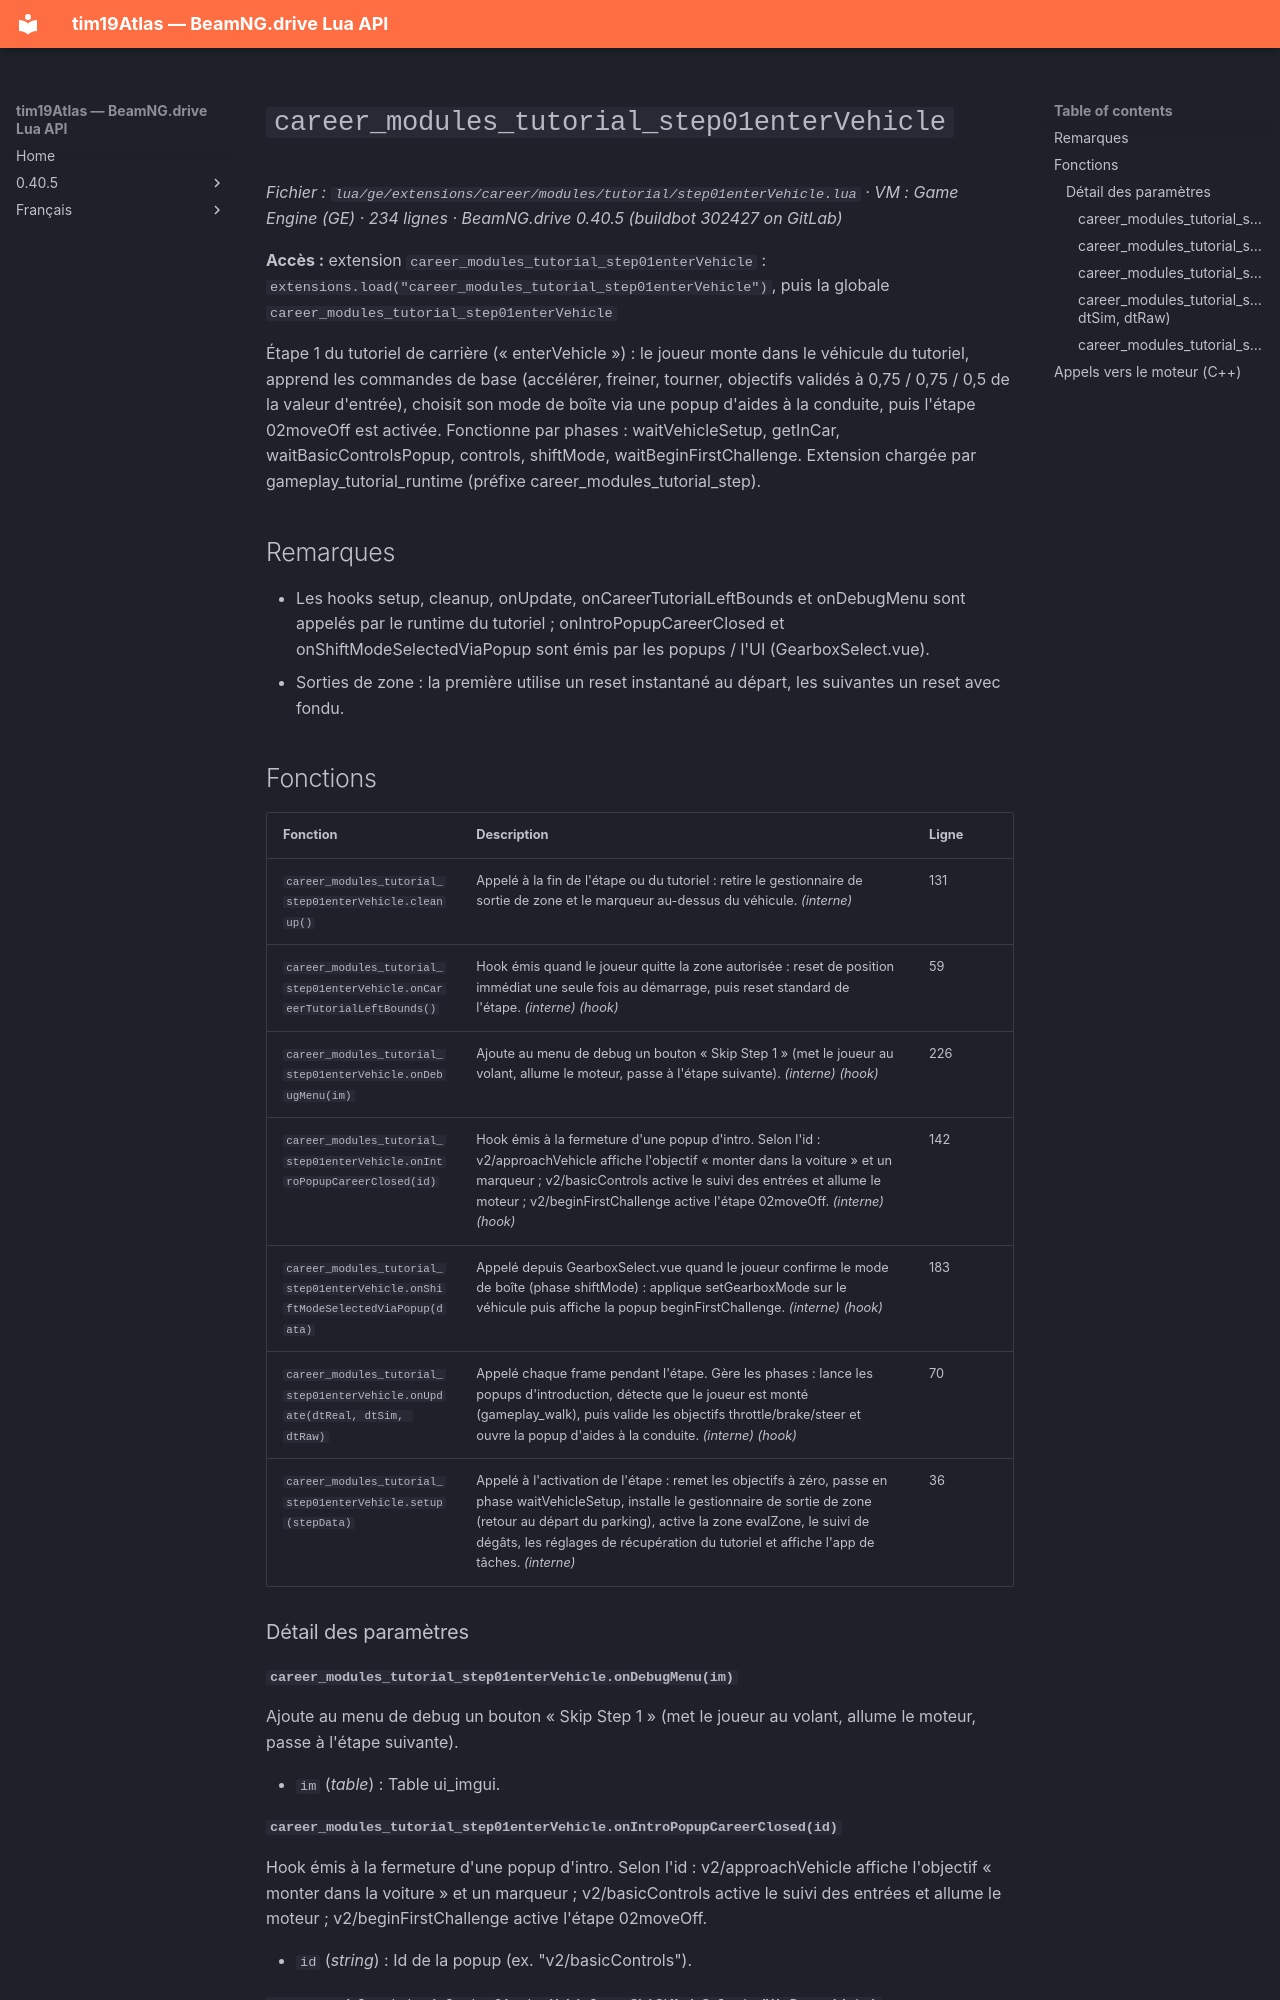

repository: Tim0219800/beamng-lua-atlas · page: fr/0.40.5/ge/extensions/career/modules/tutorial/step01enterVehicle.html · generator: mkdocs

# `career_modules_tutorial_step01enterVehicle`

*Fichier : `lua/ge/extensions/career/modules/tutorial/step01enterVehicle.lua` · VM : Game Engine (GE) · 234 lignes · BeamNG.drive 0.40.5 (buildbot 302427 on GitLab)*

**Accès :** extension `career_modules_tutorial_step01enterVehicle` : `extensions.load("career_modules_tutorial_step01enterVehicle")`, puis la globale `career_modules_tutorial_step01enterVehicle`

Étape 1 du tutoriel de carrière (« enterVehicle ») : le joueur monte dans le véhicule du tutoriel, apprend les commandes de base (accélérer, freiner, tourner, objectifs validés à 0,75 / 0,75 / 0,5 de la valeur d'entrée), choisit son mode de boîte via une popup d'aides à la conduite, puis l'étape 02moveOff est activée. Fonctionne par phases : waitVehicleSetup, getInCar, waitBasicControlsPopup, controls, shiftMode, waitBeginFirstChallenge. Extension chargée par gameplay_tutorial_runtime (préfixe career_modules_tutorial_step).

## Remarques

- Les hooks setup, cleanup, onUpdate, onCareerTutorialLeftBounds et onDebugMenu sont appelés par le runtime du tutoriel ; onIntroPopupCareerClosed et onShiftModeSelectedViaPopup sont émis par les popups / l'UI (GearboxSelect.vue).
- Sorties de zone : la première utilise un reset instantané au départ, les suivantes un reset avec fondu.

## Fonctions

| Fonction | Description | Ligne |
|---|---|---|
| `career_modules_tutorial_step01enterVehicle.cleanup()` | Appelé à la fin de l'étape ou du tutoriel : retire le gestionnaire de sortie de zone et le marqueur au-dessus du véhicule. *(interne)* | 131 |
| `career_modules_tutorial_step01enterVehicle.onCareerTutorialLeftBounds()` | Hook émis quand le joueur quitte la zone autorisée : reset de position immédiat une seule fois au démarrage, puis reset standard de l'étape. *(interne)* *(hook)* | 59 |
| `career_modules_tutorial_step01enterVehicle.onDebugMenu(im)` | Ajoute au menu de debug un bouton « Skip Step 1 » (met le joueur au volant, allume le moteur, passe à l'étape suivante). *(interne)* *(hook)* | 226 |
| `career_modules_tutorial_step01enterVehicle.onIntroPopupCareerClosed(id)` | Hook émis à la fermeture d'une popup d'intro. Selon l'id : v2/approachVehicle affiche l'objectif « monter dans la voiture » et un marqueur ; v2/basicControls active le suivi des entrées et allume le moteur ; v2/beginFirstChallenge active l'étape 02moveOff. *(interne)* *(hook)* | 142 |
| `career_modules_tutorial_step01enterVehicle.onShiftModeSelectedViaPopup(data)` | Appelé depuis GearboxSelect.vue quand le joueur confirme le mode de boîte (phase shiftMode) : applique setGearboxMode sur le véhicule puis affiche la popup beginFirstChallenge. *(interne)* *(hook)* | 183 |
| `career_modules_tutorial_step01enterVehicle.onUpdate(dtReal, dtSim, dtRaw)` | Appelé chaque frame pendant l'étape. Gère les phases : lance les popups d'introduction, détecte que le joueur est monté (gameplay_walk), puis valide les objectifs throttle/brake/steer et ouvre la popup d'aides à la conduite. *(interne)* *(hook)* | 70 |
| `career_modules_tutorial_step01enterVehicle.setup(stepData)` | Appelé à l'activation de l'étape : remet les objectifs à zéro, passe en phase waitVehicleSetup, installe le gestionnaire de sortie de zone (retour au départ du parking), active la zone evalZone, le suivi de dégâts, les réglages de récupération du tutoriel et affiche l'app de tâches. *(interne)* | 36 |

### Détail des paramètres

#### `career_modules_tutorial_step01enterVehicle.onDebugMenu(im)`

Ajoute au menu de debug un bouton « Skip Step 1 » (met le joueur au volant, allume le moteur, passe à l'étape suivante).

- `im` (*table*) : Table ui_imgui.
